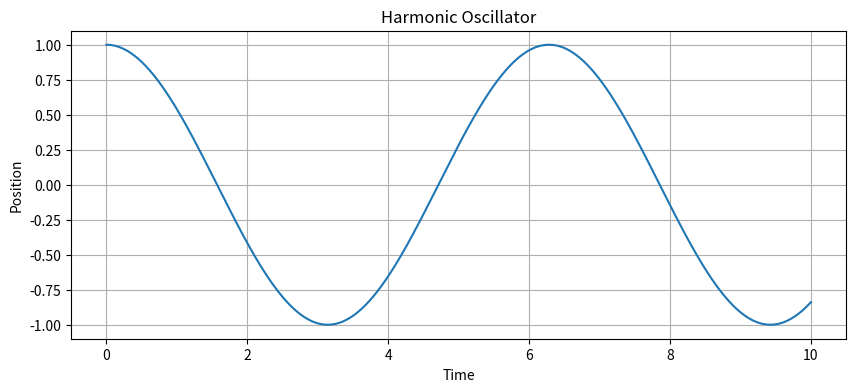

Write Python code to recreate this figure.
import numpy as np
import matplotlib.pyplot as plt

# Define parameters
m = 1.0  # mass
omega = 1.0  # frequency

# Time array
t = np.linspace(0, 10, 1000)

# Position for harmonic oscillator
x = np.cos(omega * t)

# Plot
plt.figure(figsize=(10, 4))
plt.plot(t, x)
plt.xlabel('Time')
plt.ylabel('Position')
plt.title('Harmonic Oscillator')
plt.grid(True)
plt.show()

# Example: Calculate mass dimension of operators
def mass_dimension(operator_type):
    """
    Returns the mass dimension of common operators in d=4 spacetime
    """
    dimensions = {
        'scalar_field': 1,
        'fermion_field': 3/2,
        'gauge_field': 1,
        'derivative': 1,
        'mass': 1,
    }
    return dimensions.get(operator_type, 'Unknown')

# Test the function
print(f"Scalar field dimension: {mass_dimension('scalar_field')}")
print(f"Fermion field dimension: {mass_dimension('fermion_field')}")
print(f"Gauge field dimension: {mass_dimension('gauge_field')}")
